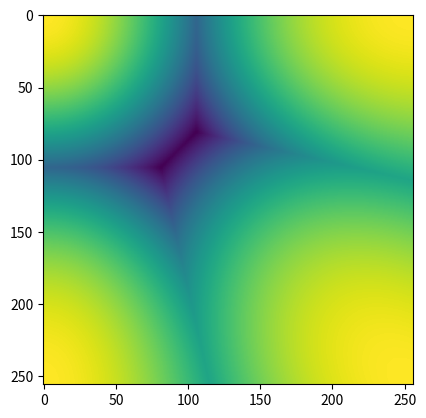

The script that saved this image:
import numpy as np
import matplotlib.pyplot as plt

# [-n .. n]
n = 1

corners = np.array([[1, i / n, j / n] for i in range(n + 1) for j in range(n + 1)])
corners = corners / np.sqrt(np.sum(np.square(corners), axis=-1, keepdims=True))
corners = corners.T

# pixels
M = 256

middle = np.array([[1, i / (M - 1), j / (M - 1)] for i in range(M) for j in range(M)])
middle = middle / np.sqrt(np.sum(np.square(middle), axis=-1, keepdims=True))

print(corners.shape)
print(middle.shape)
cos = middle @ corners
cos = np.max(cos, axis=-1, keepdims=True)
print(cos.shape)
cos = cos.reshape((M, M))

plt.figure()
plt.imshow(cos)
plt.show()

bottom = np.concatenate([cos[..., ::-1], cos], axis=-1)
face = np.concatenate([bottom[::-1], bottom], axis=-2)

plt.figure(dpi=96, figsize=(face.shape[-1] / 96, face.shape[-2] / 96))
plt.figimage(face)
plt.savefig(f"cube-face-angles-gridary.png")
plt.close()
